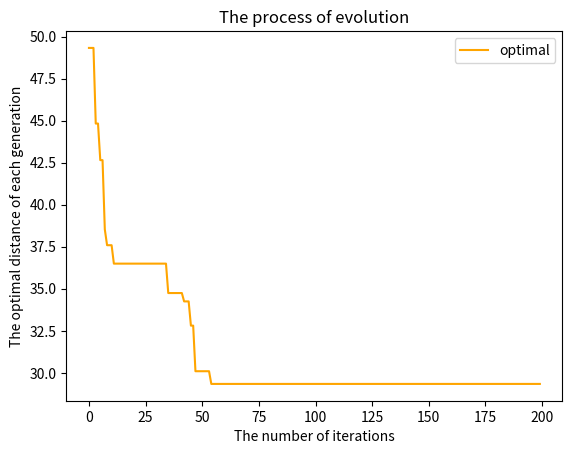
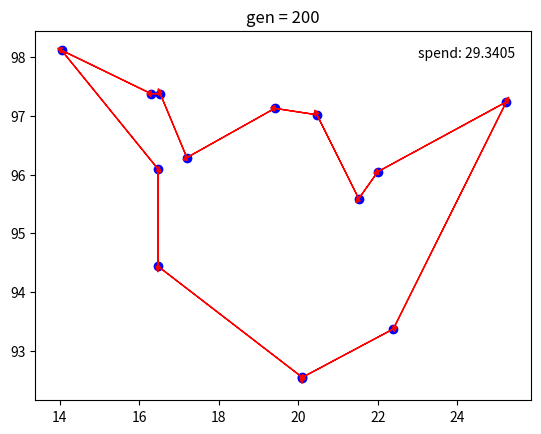

The script that saved these images, in order:
import numpy as np
import matplotlib.pyplot as plt
from matplotlib.animation import FuncAnimation


class GeneticAlgorithm(object):
    def __init__(self) -> None:
        pass

    def initPop(self, NIND, N):
        """
        description: 初始化种群
        param: NIND 种群大小
        param: N 个体染色体长度(城市个数)
        Returns: Chrom 初始种群
        """

        Chrom = np.zeros(shape=(NIND, N), dtype=int)
        for i in range(NIND):
            Chrom[i] = np.random.permutation(N)

        return Chrom

    def distance_matrix(self, position):
        """
        description: 计算距离矩阵
        param: position 每个城市的坐标
        Returns: Distance 距离矩阵
        """

        L = len(position)
        Distance = np.zeros(shape=(L, L), dtype=float)
        for i in range(L):
            for j in range(L):
                Distance[i, j] = np.sqrt(np.power(
                    position[i, 0] - position[j, 0], 2) + np.power(position[i, 1] - position[j, 1], 2))

        return Distance

    def path_distance(self, Chrom, Distance):
        """
        description: 适应度函数
        param: Chrom 种群
        param: Distance 距离矩阵
        Returns: distance 个体距离向量
        """

        NIND, N = Chrom.shape
        distance = np.zeros(shape=(NIND, 1), dtype=float)
        for i in range(NIND):
            for j in range(N - 1):
                distance[i, 0] += Distance[Chrom[i, j], Chrom[i, j + 1]]
            distance[i, 0] += Distance[Chrom[i, j + 1], Chrom[i, 0]]

        return distance

    def fitness(self, distance):
        """
        description: 适应度函数
        param: distance 个体长度向量(TSP距离)
        Returns: FitnV 个体适应度向量
        """

        return 1 / distance

    def select(self, Chrom, FitnV, GGAP):
        """
        description: 选择操作
        param: Chrom 种群
        param: FitnV 适应度
        param: GGAP 选择概率
        Returns: SelCh 被选择的个体
        """

        def sus(Nsel, FitnV):
            """
            description: 
            param: FitnV 个体适应度向量
            param: Nsel 被选择个体的数目
            Returns: sel_index 选择到的个体索引
            """

            NIND = FitnV.shape[0]
            sel_index = np.zeros(Nsel, dtype=int)           # 保存被选择的个体下标
            cumfit = np.cumsum(FitnV)                       # 累计适应度
            cumfit_one = cumfit / cumfit[-1]                # 映射到[0, 1]
            for i in range(Nsel):
                rand = np.random.rand()
                for j in range(NIND):
                    if cumfit_one[j] > rand:
                        sel_index[i] = j
                        break

            return sel_index

        NIND = Chrom.shape[0]                               # 种群个数
        # 被选择的个体数
        Nsel = int(np.max(np.array([np.ceil(NIND * GGAP), 2])))
        sel_index = sus(Nsel=Nsel, FitnV=FitnV)
        SelCh = Chrom[sel_index, :]

        return SelCh

    def recombin(self, SelCh, Pc):
        """
        description: 交叉操作
        param: SelCh 被选中的个体
        param: Pc 交叉概率
        Returns: Selch 交叉后的个体
        """

        def intercross(A, B):
            """
            description: 两条染色体交叉
            param: A 染色体A
            param: B 染色体B
            Returns: 交叉后的两条染色体A, B 
            """

            L = len(A)
            # 随机生成两个交叉点
            r1, r2 = 0, 0
            while r1 == r2:
                r1 = np.random.randint(low=1, high=L - 1)
                r2 = np.random.randint(low=1, high=L - 1)
            if r1 > r2:
                r1, r2 = r2, r1
            # 交叉
            for i in range(r1, r2):
                A[i], B[i] = B[i], A[i]
            # 解决A冲突
            for i in range(r1):
                j = r1
                while j < r2:
                    if A[i] == A[j]:
                        A[i] = B[j]
                        j = r1
                        continue
                    j += 1
            for i in range(r2, L):
                j = r1
                while j < r2:
                    if A[i] == A[j]:
                        A[i] = B[j]
                        j = r1
                        continue
                    j += 1

            # 解决B冲突
            for i in range(r1):
                j = r1
                while j < r2:
                    if B[i] == B[j]:
                        B[i] = A[j]
                        j = r1
                        continue
                    j += 1
            for i in range(r2, L):
                j = r1
                while j < r2:
                    if B[i] == B[j]:
                        B[i] = A[j]
                        j = r1
                        continue
                    j += 1

            return A, B

        Nsel = SelCh.shape[0]
        for i in range(Nsel - 1):
            rand = np.random.rand()
            if rand < Pc:
                SelCh[i, :], SelCh[i + 1,
                                   :] = intercross(SelCh[i, :], SelCh[i + 1, :])

        return SelCh

    def mutate(self, SelCh, Pm):
        """
        description: 变异操作
        param: SelCh 被选择的个体
        param: Pm 变异概率
        Returns: SelCh 变异后的个体
        """

        Nsel, L = SelCh.shape
        for i in range(Nsel):
            rand = np.random.rand()
            if rand < Pm:
                r1, r2 = 0, 0
                while r1 == r2:
                    r1 = np.random.randint(low=0, high=L)
                    r2 = np.random.randint(low=0, high=L)
                if r1 > r2:
                    r1, r2 = r2, r1
                SelCh[i, r1], SelCh[i, r2] = SelCh[i, r2], SelCh[i, r1]

        return SelCh

    def reverse(self, SelCh, Distance):
        """
        description: 进化逆转操作
        param: SelCh 被选择的个体
        param: Distance 距离矩阵
        Returns: SelCh 进化逆转后的个体
        """

        row, L = SelCh.shape
        ObjV = self.path_distance(Chrom=SelCh, Distance=Distance)
        SelCh_1 = SelCh.copy()
        for i in range(row):
            r1, r2 = 0, 0
            while r1 == r2:
                r1 = np.random.randint(low=0, high=L)
                r2 = np.random.randint(low=0, high=L)
            if r1 > r2:
                r1, r2 = r2, r1
            SelCh_1[i, r1], SelCh_1[i, r2] = SelCh_1[i, r2], SelCh_1[i, r1]
        ObjV_1 = self.path_distance(Chrom=SelCh_1, Distance=Distance)
        for i in range(row):
            if ObjV[i] > ObjV_1[i]:
                SelCh[i, :] = SelCh_1[i, :]

        return SelCh

    def reins(self, Chrom, SelCh, ObjV, Distance, opt_path):
        """
        description: 父代精英重插入
        param: Chrom 父代种群
        param: SelCh 子代种群
        param: ObjV 父代适应度
        param: Distance 距离矩阵
        param: opt_path 父代精英
        Returns: SelCh 组合后得到的新种群
        """

        NIND = Chrom.shape[0]
        Nsel = SelCh.shape[0]
        index = np.argsort(ObjV)
        for i in range(NIND - Nsel):
            SelCh = np.vstack((SelCh, Chrom[index[i]]))
        ObjV_s = self.path_distance(SelCh, Distance)
        # 用父代精英替换最bad的个体
        bad_index = np.argmax(ObjV_s)
        SelCh[bad_index, :] = opt_path[:]
        return SelCh


class TSP(object):
    def __init__(self, pop_size, city_size, position, iters, Pc, Pm, Pa) -> None:
        self.pop_size = pop_size                # 种群大小
        self.city_size = city_size              # 城市个数
        self.position = position                # 城市坐标
        self.iters = iters                      # 迭代次数
        self.Pc = Pc                            # 交叉概率
        self.Pm = Pm                            # 变异概率
        self.Pa = Pa                            # 选择概率
        self.ga = GeneticAlgorithm()            # 遗传算法实例
        self.opt_distance = np.zeros(
            shape=(self.iters, 1), dtype=float)                # 记录每代最优个体值
        self.opt_path = np.zeros(
            shape=(1, self.city_size))                         # 父代精英
        self.all_opt_path = np.zeros(
            shape=(self.iters, self.city_size), dtype=int)     # 记录每代最优个体

    def compute_optimal_path(self):
        # 初始化种群
        self.Chrom = self.ga.initPop(self.pop_size, self.city_size)
        # 计算距离矩阵
        self.Distance = self.ga.distance_matrix(self.position)
        # 初始的距离
        self.ObjV = self.ga.path_distance(self.Chrom, self.Distance)
        # 初始时最优个体值
        self.preObjV = np.min(self.ObjV)
        # 初始时最优个体
        self.opt_path = self.Chrom[np.argmin(self.ObjV)]
        # 开始进化
        for gen in range(self.iters):
            # 计算适应度向量
            self.ObjV = self.ga.path_distance(self.Chrom, self.Distance)
            # 计算当前代适应度
            self.FitnV = self.ga.fitness(self.ObjV)
            # 选择
            self.SelCh = self.ga.select(self.Chrom, self.FitnV, self.Pa)
            # 交叉
            self.SelCh = self.ga.recombin(self.SelCh, self.Pc)
            # 变异
            self.SelCh = self.ga.mutate(self.SelCh, self.Pm)
            # 逆进化
            self.SelCh = self.ga.reverse(self.SelCh, self.Distance)
            # 找出最优个体(与父代精英比较)
            if np.min(self.ObjV) < self.preObjV:
                self.preObjV = np.min(self.ObjV)
                self.opt_path = self.Chrom[np.argmin(self.ObjV)]
            # 记录每代最优路径值
            self.opt_distance[gen, 0] = self.preObjV
            # 记录每代最优路径
            self.all_opt_path[gen, :] = self.opt_path
            # 重插入
            self.Chrom = self.ga.reins(
                self.Chrom, self.SelCh, self.ObjV, self.Distance, self.opt_path)

    def draw_evolution(self):
        fig = plt.figure()
        ax = fig.add_subplot(111)
        x = np.arange(self.iters)
        ax.plot(x, self.opt_distance, label="optimal", color="orange")
        ax.set_xlabel("The number of iterations")
        ax.set_ylabel("The optimal distance of each generation")
        ax.set_title("The process of evolution")
        ax.legend()
        plt.savefig("evolution.pdf", bbox_inches="tight")
        plt.show()

    def draw_distance(self):
        fig = plt.figure()
        ax = fig.add_subplot(111)
        def update(j):
            path = self.all_opt_path[j, :]
            plt.cla()
            ax.scatter(self.position[:, 0],
                       self.position[:, 1], marker="o", c="b")
            ax.set_title("gen = %d" %(j + 1))
            ax.text(23, 98, "spend: %.4f"%self.opt_distance[j, 0], fontsize = 10)
            for i in range(self.city_size):
                x_1, y_1 = self.position[path[i % self.city_size]]
                x_2, y_2 = self.position[path[(i + 1) % self.city_size]]
                dx, dy = x_2 - x_1, y_2 - y_1
                ax.arrow(x_1, y_1, dx, dy, head_width=0.1,
                         head_length=0.1, fc="r", ec="r")
        gens = np.hstack((np.arange(0, iters, 5), np.array([iters - 1])))
        ani = FuncAnimation(fig, update, frames=gens, interval=150, blit=False, repeat=False)
        ani.save("tsp.gif", writer='imagemagick')
        plt.show()


if __name__ == "__main__":
    pop_size = 20
    city_size = 14
    position = np.array([[16.47, 96.10],
                         [16.47, 94.44],
                         [20.09, 92.54],
                         [22.39, 93.37],
                         [25.23, 97.24],
                         [22.00, 96.05],
                         [20.47, 97.02],
                         [17.20, 96.29],
                         [16.30, 97.38],
                         [14.05, 98.12],
                         [16.53, 97.38],
                         [21.52, 95.59],
                         [19.41, 97.13],
                         [20.09, 92.55]])
    iters = 200
    Pc = 0.7
    Pm = 0.05
    Pa = 0.8
    tsp = TSP(pop_size=pop_size, city_size=city_size,
              position=position, iters=iters, Pc=Pc, Pm=Pm, Pa=Pa)
    tsp.compute_optimal_path()
    print("最优路径: ", tsp.opt_path)
    print("花费代价: ", tsp.preObjV)
    tsp.draw_evolution()
    tsp.draw_distance()

# 最优路径:  [ 8  9  0  1 13  2  3  4  5 11  6 12  7 10]
# 花费代价:  29.340520066994223